Run: headless pygame with SDL's dummy video driver; simulated clock (each Clock.tick advances the game by its frame time, no real sleeping); random seed 0; keys injected as events and as key.get_pressed() state; no mouse input.
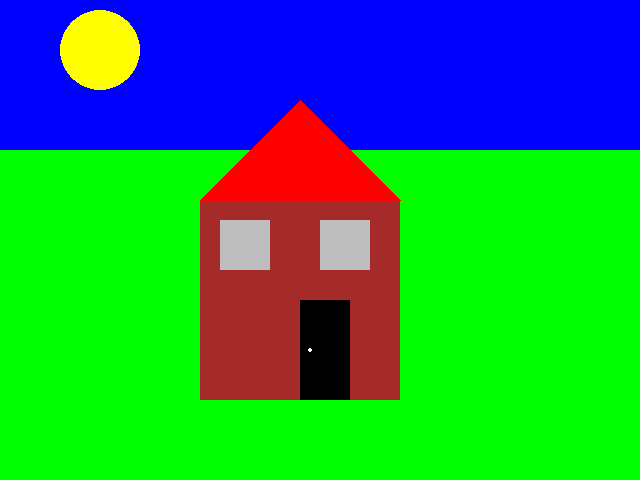
Frame 1 of 4 · flips 1–60 · no input
Frame 2 of 4 · flips 61–180 · tapped SPACE, RETURN · held RIGHT (→), D · screen unchanged from frame 1, image omitted
Frame 3 of 4 · flips 181–300 · held DOWN (↓), S · screen unchanged from frame 2, image omitted
Frame 4 of 4 · flips 301–420 · held LEFT (←), A, UP (↑), W · screen unchanged from frame 3, image omitted

The pygame program that drew these frames:

# use standard library packages
import sys

# use pygame packages
import pygame
import pygame.locals

WIDTH = 640
HEIGHT = 480

SCREEN = pygame.display.set_mode((WIDTH, HEIGHT))

pygame.display.set_caption("Landscape drawing")

SUN_POS = pygame.math.Vector2(100, 50)

FRAME_INDEX = 0

ANIMATE_SUN = False


def draw():
    # sky
    SCREEN.fill("blue")

    # sun
    sun_radius = 40
    pygame.draw.circle(SCREEN, "yellow", SUN_POS, sun_radius)

    # land
    land_bounding_box = (0, 150, WIDTH, HEIGHT - 150)
    pygame.draw.rect(SCREEN, "green", land_bounding_box)

    # house walls
    house_bounding_box = (200, 200, 200, 200)
    pygame.draw.rect(SCREEN, "brown", house_bounding_box)
    # house roof
    roof_tri_vertex_1 = (200, 200)
    roof_tri_vertex_2 = (300, 100)
    roof_tri_vertex_3 = (400, 200)
    pygame.draw.polygon(SCREEN, "red", (roof_tri_vertex_1, roof_tri_vertex_2, roof_tri_vertex_3))
    # door
    door_bounding_box = (300, 300, 50, 100)
    pygame.draw.rect(SCREEN, "black", door_bounding_box)
    # door handle
    door_handle_pos = (310, 350)
    door_handle_radius = 2
    pygame.draw.circle(SCREEN, "white", door_handle_pos, door_handle_radius)
    # window left
    left_window_bounding_box = (220, 220, 50, 50)
    pygame.draw.rect(SCREEN, "grey", left_window_bounding_box)
    # window right
    right_window_bounding_box = (320, 220, 50, 50)
    pygame.draw.rect(SCREEN, "grey", right_window_bounding_box)


def move_sun():
    if FRAME_INDEX % 500 == 0:
        SUN_POS.x += 1

while True:
    for events in pygame.event.get():
        if events.type == pygame.locals.QUIT:
            sys.exit(0)
        if events.type == pygame.KEYDOWN:
            if events.key == pygame.K_SPACE:
                ANIMATE_SUN = not ANIMATE_SUN

    if ANIMATE_SUN:
        move_sun()

    draw()

    # show what was drawn
    pygame.display.flip()

    FRAME_INDEX += 1
